Run: headless pygame with SDL's dummy video driver; simulated clock (each Clock.tick advances the game by its frame time, no real sleeping); random seed 0; keys injected as events and as key.get_pressed() state; no mouse input.
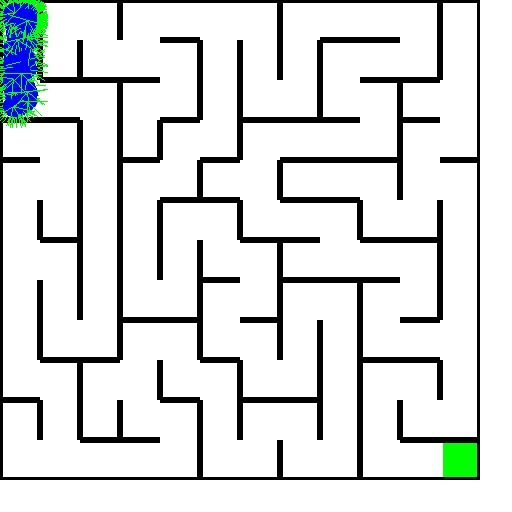
Frame 1 of 4 · flips 1–60 · no input
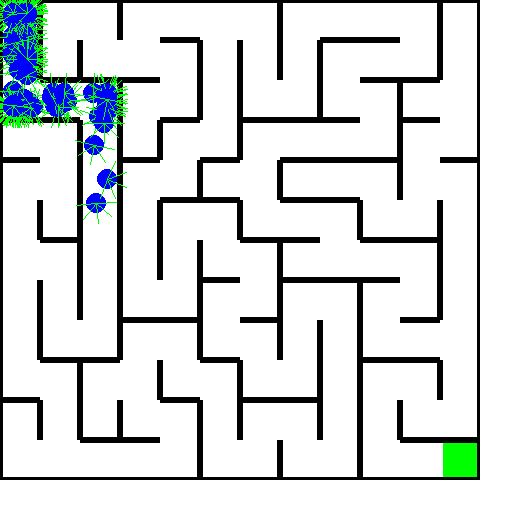
Frame 2 of 4 · flips 61–180 · tapped SPACE, RETURN · held RIGHT (→), D
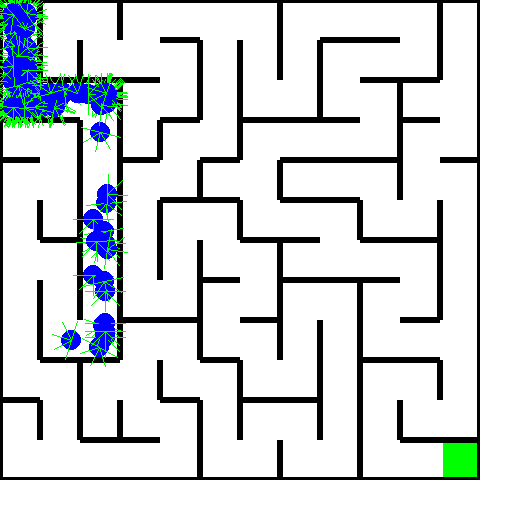
Frame 3 of 4 · flips 181–300 · held DOWN (↓), S
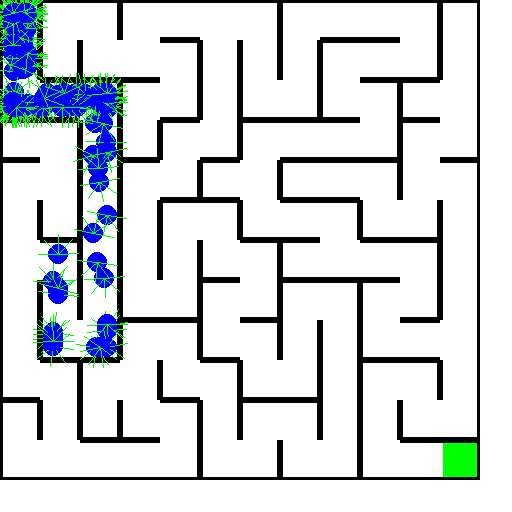
Frame 4 of 4 · flips 301–420 · held LEFT (←), A, UP (↑), W

The pygame program that drew these frames:

import pygame
import math
import random

# ----- Global Constants -----
SCREEN_WIDTH = 512
SCREEN_HEIGHT = 512
CELL_SIZE = 40        # Adjust so that maze fits nicely on the screen
WALL_THICKNESS = 3
BOT_RADIUS = 10
BOT_SPEED = 2.0
SENSOR_RANGE = 20
NUM_BOTS = 120
MUTATION_RATE = 0.1

# ----- Cell Class for Maze Generation -----
class Cell:
    def __init__(self, i, j):
        self.i = i  # column
        self.j = j  # row
        # Walls: [top, right, bottom, left]
        self.walls = [True, True, True, True]
        self.visited = False

# ----- Maze Class -----
class Maze:
    def __init__(self, width, height, cell_size, wall_thickness):
        self.width = width
        self.height = height
        self.cell_size = cell_size
        self.wall_thickness = wall_thickness
        self.cols = width // cell_size
        self.rows = height // cell_size
        
        # Create grid of cells: grid[col][row]
        self.grid = [[Cell(i, j) for j in range(self.rows)] for i in range(self.cols)]
        self.generate_maze()
        self.walls = self.build_walls()
        self.exit = self.define_exit()

    def generate_maze(self):
        # Use recursive backtracking to carve out the maze
        stack = []
        current = self.grid[0][0]
        current.visited = True
        stack.append(current)

        while stack:
            current = stack[-1]
            next_cell = self.check_neighbors(current)
            if next_cell:
                next_cell.visited = True
                stack.append(next_cell)
                self.remove_walls(current, next_cell)
            else:
                stack.pop()

    def check_neighbors(self, cell):
        neighbors = []
        i, j = cell.i, cell.j
        # top neighbor
        if j - 1 >= 0 and not self.grid[i][j - 1].visited:
            neighbors.append(self.grid[i][j - 1])
        # right neighbor
        if i + 1 < self.cols and not self.grid[i + 1][j].visited:
            neighbors.append(self.grid[i + 1][j])
        # bottom neighbor
        if j + 1 < self.rows and not self.grid[i][j + 1].visited:
            neighbors.append(self.grid[i][j + 1])
        # left neighbor
        if i - 1 >= 0 and not self.grid[i - 1][j].visited:
            neighbors.append(self.grid[i - 1][j])
        return random.choice(neighbors) if neighbors else None

    def remove_walls(self, current, next_cell):
        dx = next_cell.i - current.i
        dy = next_cell.j - current.j
        # Remove wall between current and next cell
        if dx == 1:  # next is to the right
            current.walls[1] = False
            next_cell.walls[3] = False
        elif dx == -1:  # next is to the left
            current.walls[3] = False
            next_cell.walls[1] = False
        elif dy == 1:  # next is below
            current.walls[2] = False
            next_cell.walls[0] = False
        elif dy == -1:  # next is above
            current.walls[0] = False
            next_cell.walls[2] = False

    def build_walls(self):
        # Build a list of pygame.Rect objects for collision detection
        walls = []
        for j in range(self.rows):
            for i in range(self.cols):
                x = i * self.cell_size
                y = j * self.cell_size
                cell = self.grid[i][j]
                # Top wall
                if cell.walls[0]:
                    walls.append(pygame.Rect(x, y, self.cell_size, self.wall_thickness))
                # Right wall
                if cell.walls[1]:
                    walls.append(pygame.Rect(x + self.cell_size - self.wall_thickness, y, self.wall_thickness, self.cell_size))
                # Bottom wall
                if cell.walls[2]:
                    walls.append(pygame.Rect(x, y + self.cell_size - self.wall_thickness, self.cell_size, self.wall_thickness))
                # Left wall
                if cell.walls[3]:
                    walls.append(pygame.Rect(x, y, self.wall_thickness, self.cell_size))
        return walls

    def define_exit(self):
        # Define the exit as the inner area of the bottom-right cell.
        i = self.cols - 1
        j = self.rows - 1
        x = i * self.cell_size + self.wall_thickness
        y = j * self.cell_size + self.wall_thickness
        return pygame.Rect(x, y, self.cell_size - 2 * self.wall_thickness, self.cell_size - 2 * self.wall_thickness)

    def draw(self, screen):
        # Draw the maze walls
        for wall in self.walls:
            pygame.draw.rect(screen, (0, 0, 0), wall)
        # Draw the exit area in green
        pygame.draw.rect(screen, (0, 255, 0), self.exit)

# ----- Bot Class -----
class Bot:
    def __init__(self, x, y, angle, weights=None):
        self.pos = [x, y]
        self.angle = angle  # in radians

        # Each bot has sensor weights for [front, left, right, left45, right45] and a bias.
        if weights is None:
            self.weights = {
                "front": random.uniform(-1, 1),
                "left": random.uniform(-1, 1),
                "right": random.uniform(-1, 1),
                "left45": random.uniform(-1, 1),
                "right45": random.uniform(-1, 1),
                "bias": random.uniform(-0.1, 0.1)
            }
        else:
            self.weights = weights

    def update(self, maze):
        # Sensor definitions: offsets in radians relative to the bot's current angle.
        sensor_angles = {
            "front": 0,
            "left": math.radians(90),
            "right": -math.radians(90),
            "left45": math.radians(45),
            "right45": -math.radians(45)
        }
        sensor_readings = {}
        # Get readings for each sensor
        for sensor, offset in sensor_angles.items():
            sensor_angle = self.angle + offset
            reading = self.get_sensor_reading(maze, sensor_angle)
            sensor_readings[sensor] = reading

        # Combine sensor readings using weights to determine steering adjustment.
        steering = (
            self.weights["bias"] +
            self.weights["front"] * sensor_readings["front"] +
            self.weights["left"] * sensor_readings["left"] +
            self.weights["right"] * sensor_readings["right"] +
            self.weights["left45"] * sensor_readings["left45"] +
            self.weights["right45"] * sensor_readings["right45"]
        )
        self.angle += steering * 0.1

        # Move the bot forward based on its heading.
        dx = BOT_SPEED * math.cos(self.angle)
        dy = BOT_SPEED * math.sin(self.angle)
        new_x = self.pos[0] + dx
        new_y = self.pos[1] + dy

        # Check for collisions with maze walls.
        bot_rect = pygame.Rect(new_x - BOT_RADIUS, new_y - BOT_RADIUS, BOT_RADIUS * 2, BOT_RADIUS * 2)
        collision = any(bot_rect.colliderect(wall) for wall in maze.walls)
        if not collision:
            self.pos[0] = new_x
            self.pos[1] = new_y
        else:
            # On collision, adjust angle randomly.
            self.angle += random.uniform(-0.5, 0.5)

    def get_sensor_reading(self, maze, sensor_angle):
        """
        Cast a ray in the given sensor direction and return a normalized value:
        0 means no wall detected within range; values close to 1 indicate a nearby wall.
        """
        for distance in range(0, SENSOR_RANGE, 5):
            test_x = self.pos[0] + distance * math.cos(sensor_angle)
            test_y = self.pos[1] + distance * math.sin(sensor_angle)
            test_rect = pygame.Rect(test_x, test_y, 2, 2)
            for wall in maze.walls:
                if test_rect.colliderect(wall):
                    return (SENSOR_RANGE - distance) / SENSOR_RANGE
        return 0

    def draw(self, screen):
        # Draw the bot as a blue circle.
        pygame.draw.circle(screen, (0, 0, 255), (int(self.pos[0]), int(self.pos[1])), BOT_RADIUS)
        # Optionally, draw sensor rays in green.
        sensor_angles = {
            "front": 0,
            "left": math.radians(90),
            "right": -math.radians(90),
            "left45": math.radians(45),
            "right45": -math.radians(45)
        }
        for sensor, offset in sensor_angles.items():
            sensor_angle = self.angle + offset
            end_x = self.pos[0] + SENSOR_RANGE * math.cos(sensor_angle)
            end_y = self.pos[1] + SENSOR_RANGE * math.sin(sensor_angle)
            pygame.draw.line(screen, (0, 255, 0), self.pos, (end_x, end_y), 1)

# ----- Main Simulation Loop -----
def main():
    pygame.init()
    screen = pygame.display.set_mode((SCREEN_WIDTH, SCREEN_HEIGHT))
    pygame.display.set_caption("Random Maze Bots Evolution")
    clock = pygame.time.Clock()

    maze = Maze(SCREEN_WIDTH, SCREEN_HEIGHT, CELL_SIZE, WALL_THICKNESS)
    generation = 1

    # Start bots at the center of the top-left cell
    start_x = CELL_SIZE // 2
    start_y = CELL_SIZE // 2
    bots = [Bot(start_x, start_y, 0) for _ in range(NUM_BOTS)]
    winner = None

    running = True
    while running:
        # Handle events
        for event in pygame.event.get():
            if event.type == pygame.QUIT:
                running = False

        screen.fill((255, 255, 255))
        maze.draw(screen)

        for bot in bots:
            bot.update(maze)
            bot.draw(screen)
            # Check if the bot reached the exit area
            if maze.exit.collidepoint(bot.pos[0], bot.pos[1]):
                winner = bot

        pygame.display.flip()
        clock.tick(60)

        # When a bot wins, use its sensor weights to spawn the next generation with slight mutations.
        if winner is not None:
            print(f"Generation {generation} winner found!")
            new_bots = []
            for _ in range(NUM_BOTS):
                new_weights = {}
                for key, value in winner.weights.items():
                    new_weights[key] = value + random.uniform(-MUTATION_RATE, MUTATION_RATE)
                new_bots.append(Bot(start_x, start_y, 0, weights=new_weights))
            bots = new_bots
            generation += 1
            winner = None

    pygame.quit()

if __name__ == '__main__':
    main()
